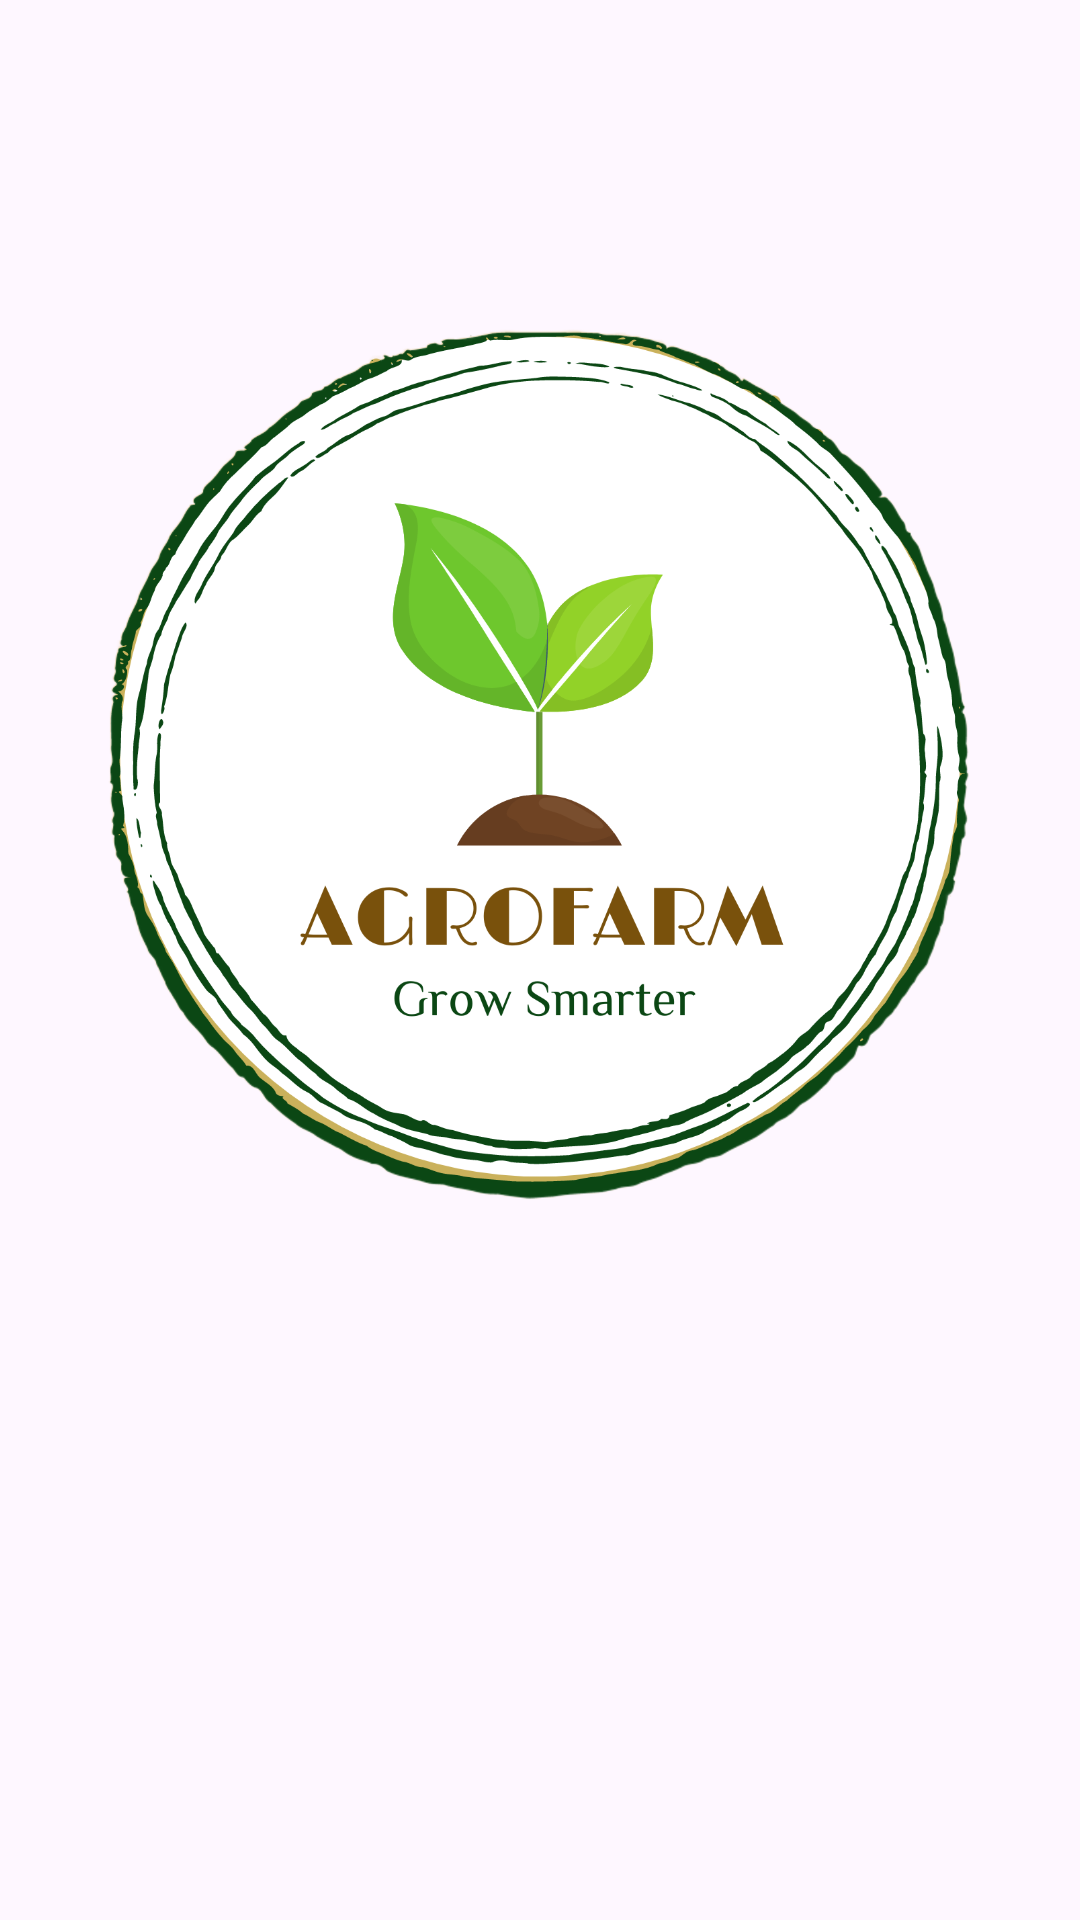

Write the Android layout XML for this screen, with the resource values it uses.
<!-- AndroidManifest.xml: application theme Theme.AgroFarm -->
<!-- res/layout/activity_lounge.xml -->
<?xml version="1.0" encoding="utf-8"?>
<androidx.constraintlayout.widget.ConstraintLayout xmlns:android="http://schemas.android.com/apk/res/android"
    xmlns:app="http://schemas.android.com/apk/res-auto"
    xmlns:tools="http://schemas.android.com/tools"
    android:id="@+id/main"
    android:layout_width="match_parent"
    android:layout_height="match_parent"
    tools:context=".MainActivity">

    <androidx.constraintlayout.widget.ConstraintLayout
        android:layout_width="match_parent"
        android:layout_height="match_parent"
        android:background="@drawable/background"
        app:layout_constraintBottom_toBottomOf="parent"
        app:layout_constraintEnd_toEndOf="parent"
        app:layout_constraintStart_toStartOf="parent"
        app:layout_constraintTop_toTopOf="parent">

        <ImageView
            android:id="@+id/imageView2"
            android:layout_width="350dp"
            android:layout_height="350dp"
            android:layout_marginBottom="130dp"
            app:layout_constraintBottom_toBottomOf="parent"
            app:layout_constraintEnd_toEndOf="parent"
            app:layout_constraintStart_toStartOf="parent"
            app:layout_constraintTop_toTopOf="parent"
            app:srcCompat="@drawable/agrofarmlogo" />

        <Button
            android:id="@+id/button5"
            android:layout_width="250dp"
            android:layout_height="80dp"
            android:layout_marginStart="165dp"
            android:layout_marginTop="60dp"
            android:layout_marginEnd="160dp"
            android:layout_marginBottom="158dp"
            android:backgroundTint="@color/darkyellow"
            android:text="@string/get_started"
            android:textAlignment="center"
            android:textColor="@color/black"
            android:textSize="24sp"
            app:layout_constraintBottom_toBottomOf="parent"
            app:layout_constraintEnd_toEndOf="parent"
            app:layout_constraintStart_toStartOf="parent"
            app:layout_constraintTop_toBottomOf="@+id/imageView2" />

    </androidx.constraintlayout.widget.ConstraintLayout>

</androidx.constraintlayout.widget.ConstraintLayout>
<!-- resources referenced by this layout -->
<resources>
  <color name="black">#FF000000</color>
  <!-- drawable agrofarmlogo: png bitmap (drawable, 233201 bytes) -->
  <string name="get_started">Get Started &gt;&gt;</string>
  <style name="Theme.AgroFarm" parent="Base.Theme.AgroFarm" />
  <style name="Base.Theme.AgroFarm" parent="Theme.Material3.DayNight.NoActionBar">
          
          
      </style>
</resources>
